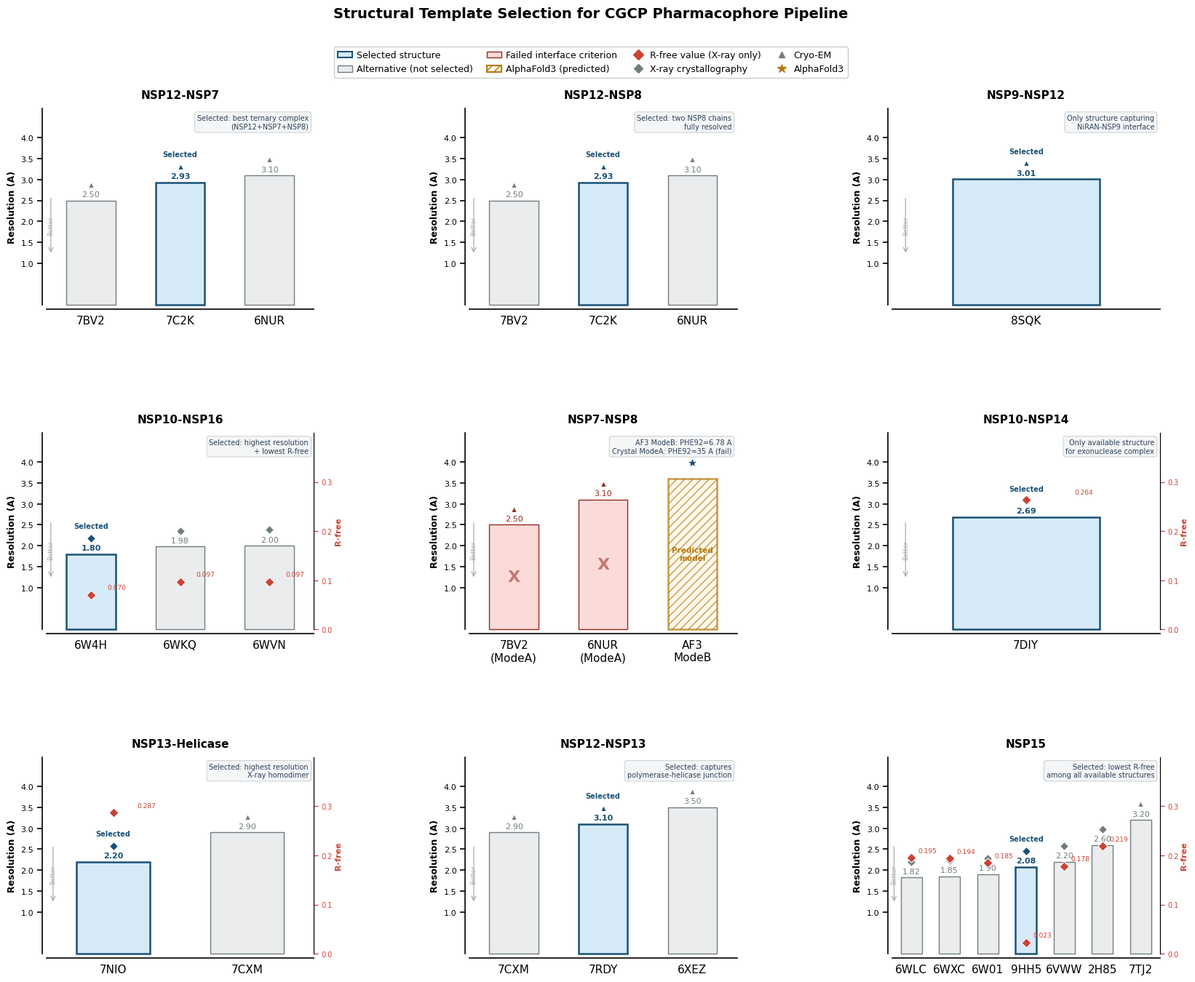

This chart was generated by the following Python code:
#!/usr/bin/env python3
import matplotlib
matplotlib.use('Agg')
import matplotlib.pyplot as plt
import matplotlib.patches as mpatches
import matplotlib.lines as mlines
import numpy as np, os

plt.rcParams.update({
    'font.family':'DejaVu Sans','font.size':11,
    'axes.spines.top':False,'axes.spines.right':False,
    'axes.grid':False,'axes.linewidth':1.2,
    'xtick.direction':'out','ytick.direction':'out',
    'xtick.major.width':1.2,'ytick.major.width':1.2,
    'xtick.major.size':5,'ytick.major.size':5,
    'figure.facecolor':'white','axes.facecolor':'white',
    'legend.framealpha':1.0,'legend.edgecolor':'#CCCCCC',
    'pdf.fonttype':42,'ps.fonttype':42,
})

COL={'sel_edge':'#1A5276','sel_fill':'#D6EAF8',
     'alt_edge':'#717D7E','alt_fill':'#EAECEE',
     'fail_edge':'#922B21','fail_fill':'#FADBD8',
     'af3_edge':'#B7770D','af3_fill':'#FEF9E7',
     'rfree':'#CB4335','annot':'#2E4057'}

MK={'X-ray':'D','Cryo-EM':'^','AlphaFold3':'*'}

DATA={
 'NSP12-NSP7':{'selected':'7C2K','note':'Selected: best ternary complex\n(NSP12+NSP7+NSP8)','structures':[
    {'id':'7BV2','res':2.50,'method':'Cryo-EM','rfree':None,'selected':False},
    {'id':'7C2K','res':2.93,'method':'Cryo-EM','rfree':None,'selected':True},
    {'id':'6NUR','res':3.10,'method':'Cryo-EM','rfree':None,'selected':False}]},
 'NSP12-NSP8':{'selected':'7C2K','note':'Selected: two NSP8 chains\nfully resolved','structures':[
    {'id':'7BV2','res':2.50,'method':'Cryo-EM','rfree':None,'selected':False},
    {'id':'7C2K','res':2.93,'method':'Cryo-EM','rfree':None,'selected':True},
    {'id':'6NUR','res':3.10,'method':'Cryo-EM','rfree':None,'selected':False}]},
 'NSP9-NSP12':{'selected':'8SQK','note':'Only structure capturing\nNiRAN-NSP9 interface','structures':[
    {'id':'8SQK','res':3.01,'method':'Cryo-EM','rfree':None,'selected':True}]},
 'NSP10-NSP16':{'selected':'6W4H','note':'Selected: highest resolution\n+ lowest R-free','structures':[
    {'id':'6W4H','res':1.80,'method':'X-ray','rfree':0.070,'selected':True},
    {'id':'6WKQ','res':1.98,'method':'X-ray','rfree':0.097,'selected':False},
    {'id':'6WVN','res':2.00,'method':'X-ray','rfree':0.097,'selected':False}]},
 'NSP7-NSP8':{'selected':'AF3 ModeB','note':'AF3 ModeB: PHE92=6.78 A\nCrystal ModeA: PHE92=35 A (fail)','structures':[
    {'id':'7BV2\n(ModeA)','res':2.50,'method':'Cryo-EM','rfree':None,'selected':False,'failed':True},
    {'id':'6NUR\n(ModeA)','res':3.10,'method':'Cryo-EM','rfree':None,'selected':False,'failed':True},
    {'id':'AF3\nModeB','res':None,'method':'AlphaFold3','rfree':None,'selected':True}]},
 'NSP10-NSP14':{'selected':'7DIY','note':'Only available structure\nfor exonuclease complex','structures':[
    {'id':'7DIY','res':2.69,'method':'X-ray','rfree':0.264,'selected':True}]},
 'NSP13-Helicase':{'selected':'7NIO','note':'Selected: highest resolution\nX-ray homodimer','structures':[
    {'id':'7NIO','res':2.20,'method':'X-ray','rfree':0.287,'selected':True},
    {'id':'7CXM','res':2.90,'method':'Cryo-EM','rfree':None,'selected':False}]},
 'NSP12-NSP13':{'selected':'7RDY','note':'Selected: captures\npolymerase-helicase junction','structures':[
    {'id':'7CXM','res':2.90,'method':'Cryo-EM','rfree':None,'selected':False},
    {'id':'7RDY','res':3.10,'method':'Cryo-EM','rfree':None,'selected':True},
    {'id':'6XEZ','res':3.50,'method':'Cryo-EM','rfree':None,'selected':False}]},
 'NSP15':{'selected':'9HH5','note':'Selected: lowest R-free\namong all available structures','structures':[
    {'id':'6WLC','res':1.82,'method':'X-ray','rfree':0.195,'selected':False},
    {'id':'6WXC','res':1.85,'method':'X-ray','rfree':0.194,'selected':False},
    {'id':'6W01','res':1.90,'method':'X-ray','rfree':0.185,'selected':False},
    {'id':'9HH5','res':2.08,'method':'X-ray','rfree':0.023,'selected':True},
    {'id':'6VWW','res':2.20,'method':'X-ray','rfree':0.178,'selected':False},
    {'id':'2H85','res':2.60,'method':'X-ray','rfree':0.219,'selected':False},
    {'id':'7TJ2','res':3.20,'method':'Cryo-EM','rfree':None,'selected':False}]},
}

ORDER=['NSP12-NSP7','NSP12-NSP8','NSP9-NSP12',
       'NSP10-NSP16','NSP7-NSP8','NSP10-NSP14',
       'NSP13-Helicase','NSP12-NSP13','NSP15']

def get_col(s):
    if s.get('failed'):    return COL['fail_edge'],COL['fail_fill']
    if s.get('selected'):
        if s['method']=='AlphaFold3': return COL['af3_edge'],COL['af3_fill']
        return COL['sel_edge'],COL['sel_fill']
    return COL['alt_edge'],COL['alt_fill']

def draw_panel(ax, iface, data):
    structs=data['structures']
    n=len(structs)
    xs=np.arange(n)
    bw=0.55
    for i,s in enumerate(structs):
        ec,fc=get_col(s)
        lw=1.8 if s.get('selected') else 1.0
        res=s['res']
        if res is not None:
            ax.bar(i,res,width=bw,facecolor=fc,edgecolor=ec,
                   linewidth=lw,zorder=3,clip_on=False)
            ax.text(i,res+0.06,f"{res:.2f}",ha='center',va='bottom',
                    fontsize=8,color=ec,
                    fontweight='bold' if s.get('selected') else 'normal',
                    clip_on=False)
        else:
            ax.bar(i,3.6,width=bw,facecolor=COL['af3_fill'],
                   edgecolor=COL['af3_edge'],linewidth=1.8,
                   hatch='///',alpha=0.75,zorder=3,clip_on=False)
            ax.text(i,1.8,'Predicted\nmodel',ha='center',va='center',
                    fontsize=7.5,color=COL['af3_edge'],
                    fontweight='bold',clip_on=False)
        # method marker
        mk_y=(res if res else 3.6)+0.38
        mk=MK.get(s['method'],'o')
        mc=(COL['sel_edge'] if s.get('selected') and not s.get('failed')
            else COL['fail_edge'] if s.get('failed')
            else COL['af3_edge'] if s['method']=='AlphaFold3'
            else COL['alt_edge'])
        ms=10 if mk=='*' else 6
        ax.plot(i,mk_y,marker=mk,color=mc,markersize=ms,
                zorder=5,clip_on=False,
                markeredgewidth=0.8,markeredgecolor='white')
        if s.get('selected') and s['method']!='AlphaFold3':
            ax.text(i,(res or 0)+0.58,'Selected',
                    ha='center',va='bottom',fontsize=7,
                    color=COL['sel_edge'],fontweight='bold',clip_on=False)
        if s.get('failed'):
            ax.text(i,(res or 0)*0.5,'X',ha='center',va='center',
                    fontsize=16,color=COL['fail_edge'],
                    fontweight='bold',alpha=0.55,clip_on=False)
    # R-free twin
    rf=[(i,s['rfree']) for i,s in enumerate(structs) if s.get('rfree') is not None]
    if rf:
        ax2=ax.twinx()
        ax2.spines['right'].set_visible(True)
        ax2.spines['right'].set_linewidth(0.9)
        ax2.spines['top'].set_visible(False)
        ax2.spines['left'].set_visible(False)
        ax2.spines['bottom'].set_visible(False)
        ax2.set_ylim(0,0.40)
        ax2.set_yticks([0.0,0.1,0.2,0.3])
        ax2.tick_params(axis='y',labelsize=7,colors=COL['rfree'],
                        direction='out',length=4,width=0.9)
        ax2.set_ylabel('R-free',fontsize=8,color=COL['rfree'],
                       fontweight='bold',labelpad=2)
        xi=[v[0] for v in rf]; yi=[v[1] for v in rf]
        ax2.scatter(xi,yi,marker='D',color=COL['rfree'],s=45,
                    zorder=6,edgecolors='white',linewidths=0.8)
        for x,y in rf:
            ax2.text(x+0.18,y+0.008,f"{y:.3f}",fontsize=6.5,
                     color=COL['rfree'],va='bottom')
    ax.set_xticks(xs)
    ax.set_xticklabels([s['id'] for s in structs],fontsize=8.5,ha='center')
    ax.tick_params(axis='x',length=0,pad=6)
    ax.tick_params(axis='y',direction='out',length=5,width=1.2,labelsize=8)
    ax.set_ylim(0,4.7)
    ax.set_yticks([1.0,1.5,2.0,2.5,3.0,3.5,4.0])
    ax.set_ylabel('Resolution (A)',fontsize=9,fontweight='bold')
    ax.spines['left'].set_position(('outward',4))
    ax.spines['bottom'].set_position(('outward',4))
    ax.set_xlim(-0.5,max(n-0.5,0.5))
    ax.annotate('',xy=(-.45,1.2),xytext=(-.45,2.6),
                arrowprops=dict(arrowstyle='->',color='#AAAAAA',lw=0.9),
                annotation_clip=False)
    ax.text(-.45,1.9,'Better',fontsize=6,color='#AAAAAA',
            ha='center',va='center',rotation=90,clip_on=False)
    ax.set_title(iface,fontsize=11,fontweight='bold',pad=10)
    ax.text(0.98,0.97,data['note'],transform=ax.transAxes,
            fontsize=7,ha='right',va='top',color=COL['annot'],
            bbox=dict(boxstyle='round,pad=0.35',facecolor='#F4F6F7',
                      edgecolor='#CACFD2',linewidth=0.7))

fig,axes=plt.subplots(3,3,figsize=(17,14))
fig.subplots_adjust(hspace=0.65,wspace=0.58,
                    left=0.06,right=0.96,top=0.90,bottom=0.07)

for ax,iface in zip(axes.flat,ORDER):
    draw_panel(ax,iface,DATA[iface])

handles=[
    mpatches.Patch(facecolor=COL['sel_fill'],edgecolor=COL['sel_edge'],
                   linewidth=1.5,label='Selected structure'),
    mpatches.Patch(facecolor=COL['alt_fill'],edgecolor=COL['alt_edge'],
                   linewidth=1.0,label='Alternative (not selected)'),
    mpatches.Patch(facecolor=COL['fail_fill'],edgecolor=COL['fail_edge'],
                   linewidth=1.0,label='Failed interface criterion'),
    mpatches.Patch(facecolor=COL['af3_fill'],edgecolor=COL['af3_edge'],
                   linewidth=1.5,hatch='///',label='AlphaFold3 (predicted)'),
    mlines.Line2D([],[],marker='D',color=COL['rfree'],linestyle='None',
                  markersize=7,label='R-free value (X-ray only)'),
    mlines.Line2D([],[],marker='D',color=COL['alt_edge'],linestyle='None',
                  markersize=6,label='X-ray crystallography'),
    mlines.Line2D([],[],marker='^',color=COL['alt_edge'],linestyle='None',
                  markersize=6,label='Cryo-EM'),
    mlines.Line2D([],[],marker='*',color=COL['af3_edge'],linestyle='None',
                  markersize=9,label='AlphaFold3'),
]

fig.legend(handles=handles,loc='upper center',ncol=4,fontsize=9,
           frameon=True,facecolor='white',edgecolor='#CCCCCC',
           bbox_to_anchor=(0.5,0.965),
           columnspacing=1.5,handlelength=1.6,handletextpad=0.5)

fig.suptitle('Structural Template Selection for CGCP Pharmacophore Pipeline',
             fontsize=14,fontweight='bold',y=1.00)

OUT=os.path.expanduser(
    '~/projects/rtc-pan-coronavirus/CGCP/02-deep-dive/structure_selection')
os.makedirs(OUT,exist_ok=True)

for ext in ['png','pdf']:
    p=os.path.join(OUT,f'Fig_StructureSelection_AllInterfaces.{ext}')
    fig.savefig(p,dpi=300,bbox_inches='tight',facecolor='white')
    print(f"Saved: {p}")
plt.close()
print("Done.")
